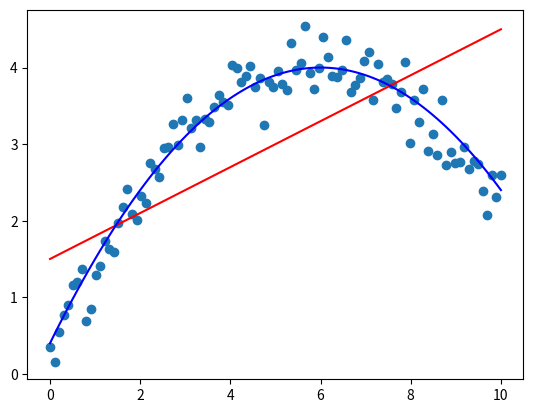

The matplotlib source for this figure:
import matplotlib.pyplot as pyplot
import numpy as np

x = np.linspace(0,10,100)
linear_y = 0.3*x+1.5
polynomial_y = -0.1*pow((x-6),2)+4
polynomial_y_noise = polynomial_y + 0.3*(np.random.randn(100))

pyplot.plot(x,linear_y,color='r')
pyplot.plot(x,polynomial_y,color='b')
pyplot.scatter(x,polynomial_y_noise)

pyplot.savefig("5-polynomial_and_linear_regression\\pypolynomial_and_linear_regression.png")
pyplot.show()